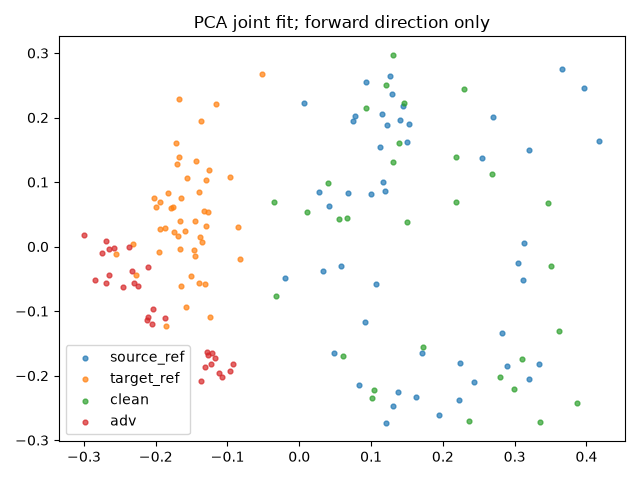

Values plotted in this chart, from the file beside it:
index, group, x, y
0, source_ref, 0.05812, -0.02988
1, source_ref, 0.2431, -0.2102
2, source_ref, 0.04816, -0.1642
3, source_ref, 0.2698, 0.2013
4, source_ref, 0.09922, 0.08087
5, source_ref, -0.0195, -0.04795
6, source_ref, 0.2218, -0.2382
7, source_ref, 0.006775, 0.2222
8, source_ref, 0.093, 0.2551
9, source_ref, 0.3195, -0.2045
10, source_ref, 0.1625, -0.2337
11, source_ref, 0.4179, 0.1643
12, source_ref, 0.1443, 0.2177
13, source_ref, 0.07757, 0.2027
14, source_ref, 0.305, -0.02516
15, source_ref, 0.07531, 0.1955
16, source_ref, 0.1703, -0.1655
17, source_ref, 0.2894, -0.1846
18, source_ref, 0.3201, 0.1503
19, source_ref, 0.2818, -0.1338
20, source_ref, 0.1397, 0.1963
21, source_ref, 0.1505, 0.1617
22, source_ref, 0.1944, -0.2606
23, source_ref, 0.04203, 0.06323
24, source_ref, 0.1074, -0.05768
25, source_ref, 0.08332, -0.2147
26, source_ref, 0.3117, -0.05246
27, source_ref, 0.119, 0.0868
28, source_ref, 0.3654, 0.275
29, source_ref, 0.1308, -0.247
30, source_ref, 0.06778, 0.08364
31, source_ref, 0.2245, -0.1803
32, source_ref, 0.09124, -0.1162
33, source_ref, 0.2539, 0.1367
34, source_ref, 0.1266, 0.2645
35, source_ref, 0.1298, 0.2364
36, source_ref, 0.1208, -0.2734
37, source_ref, 0.1369, -0.2259
38, source_ref, 0.1167, 0.09995
39, source_ref, 0.1155, 0.2052
40, source_ref, 0.396, 0.2455
41, source_ref, 0.3129, 0.006103
42, source_ref, 0.02741, 0.0842
43, source_ref, 0.3346, -0.1815
44, source_ref, 0.1535, 0.1907
45, source_ref, 0.1228, 0.189
46, source_ref, 0.1122, 0.154
47, source_ref, 0.03268, -0.03758
48, target_ref, -0.1784, 0.05952
49, target_ref, -0.08276, -0.01962
50, target_ref, -0.1709, 0.1281
51, target_ref, -0.1249, -0.1092
52, target_ref, -0.167, 0.2283
53, target_ref, -0.2026, 0.0751
54, target_ref, -0.1717, 0.1604
55, target_ref, -0.1504, -0.04615
56, target_ref, -0.1865, 0.02838
57, target_ref, -0.2268, -0.04388
58, target_ref, -0.1448, 0.03952
59, target_ref, -0.1465, -0.005663
... 96 more rows
